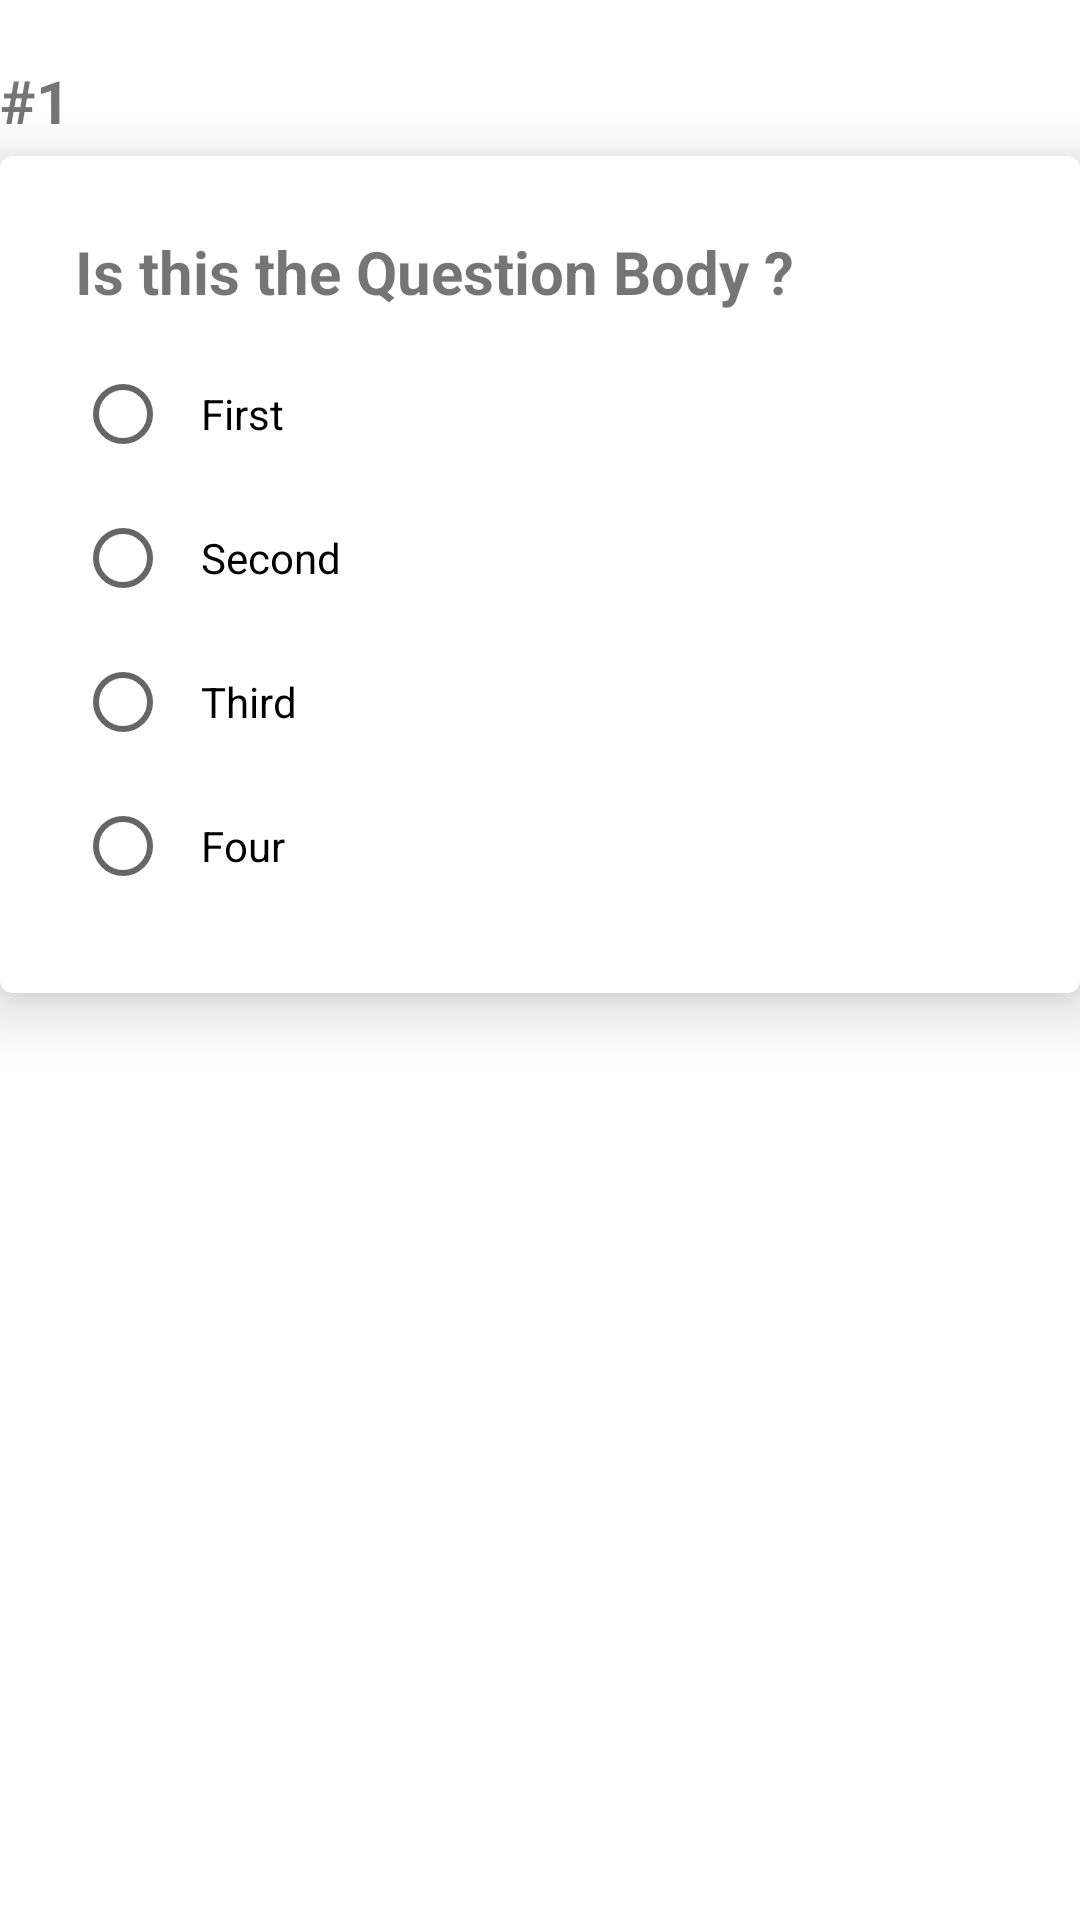

Layout XML and referenced resources for this Android screen:
<!-- AndroidManifest.xml: application theme AppTheme -->
<!-- res/layout/take_test_recycler_row.xml -->
<?xml version="1.0" encoding="utf-8"?>
<LinearLayout android:id="@+id/singleRowContainer"
    xmlns:android="http://schemas.android.com/apk/res/android"
    android:layout_width="match_parent"
    android:layout_height="wrap_content"
    android:gravity="center_horizontal"
    android:orientation="vertical"
    xmlns:app="http://schemas.android.com/apk/res-auto">
    <RelativeLayout
        android:layout_width="match_parent"
        android:layout_height="wrap_content">
    <com.google.android.material.textview.MaterialTextView
        android:id="@+id/txtQuesNumber"
        android:layout_width="wrap_content"
        android:layout_height="wrap_content"
        android:text="#1"
        android:textStyle="bold"
        android:textSize="20sp"
        android:layout_marginTop="20dp"/>
    </RelativeLayout>

    <com.google.android.material.card.MaterialCardView
        android:layout_width="match_parent"
        android:layout_height="wrap_content"
        android:layout_marginTop="5dp"
        app:cardElevation="12dp">

        <LinearLayout
            android:layout_width="match_parent"
            android:layout_height="wrap_content"
            android:orientation="vertical"
            android:padding="20dp">

            <com.google.android.material.textview.MaterialTextView
                android:id="@+id/txtQuesBodyTakeTest"
                android:layout_width="wrap_content"
                android:layout_height="match_parent"
                android:padding="5dp"
                android:text="Is this the Question Body ?"
                android:textSize="20dp"
                android:textStyle="bold" />

            <RadioGroup
                android:id="@+id/radioGroupTakeTest"
                android:layout_width="wrap_content"
                android:layout_height="wrap_content"
                android:padding="5dp">
                <RadioButton
                    android:id="@+id/rbFirst"
                    android:layout_width="wrap_content"
                    android:layout_height="wrap_content"
                    android:paddingStart="10dp"
                    android:paddingEnd="10dp"
                    android:text="First"/>
                <RadioButton
                    android:id="@+id/rbSecond"
                    android:layout_width="wrap_content"
                    android:layout_height="wrap_content"
                    android:paddingStart="10dp"
                    android:paddingEnd="10dp"
                    android:text="Second"/>
                <RadioButton
                    android:id="@+id/rbThird"
                    android:layout_width="wrap_content"
                    android:layout_height="wrap_content"
                    android:paddingStart="10dp"
                    android:paddingEnd="10dp"
                    android:text="Third"/>
                <RadioButton
                    android:id="@+id/rbFourth"
                    android:layout_width="wrap_content"
                    android:layout_height="wrap_content"
                    android:paddingStart="10dp"
                    android:paddingEnd="10dp"
                    android:text="Four"/>
            </RadioGroup>

        </LinearLayout>
    </com.google.android.material.card.MaterialCardView>
</LinearLayout>
<!-- resources referenced by this layout -->
<resources>
  <style name="AppTheme" parent="@style/Theme.MaterialComponents.DayNight.NoActionBar">
          
      </style>
</resources>
